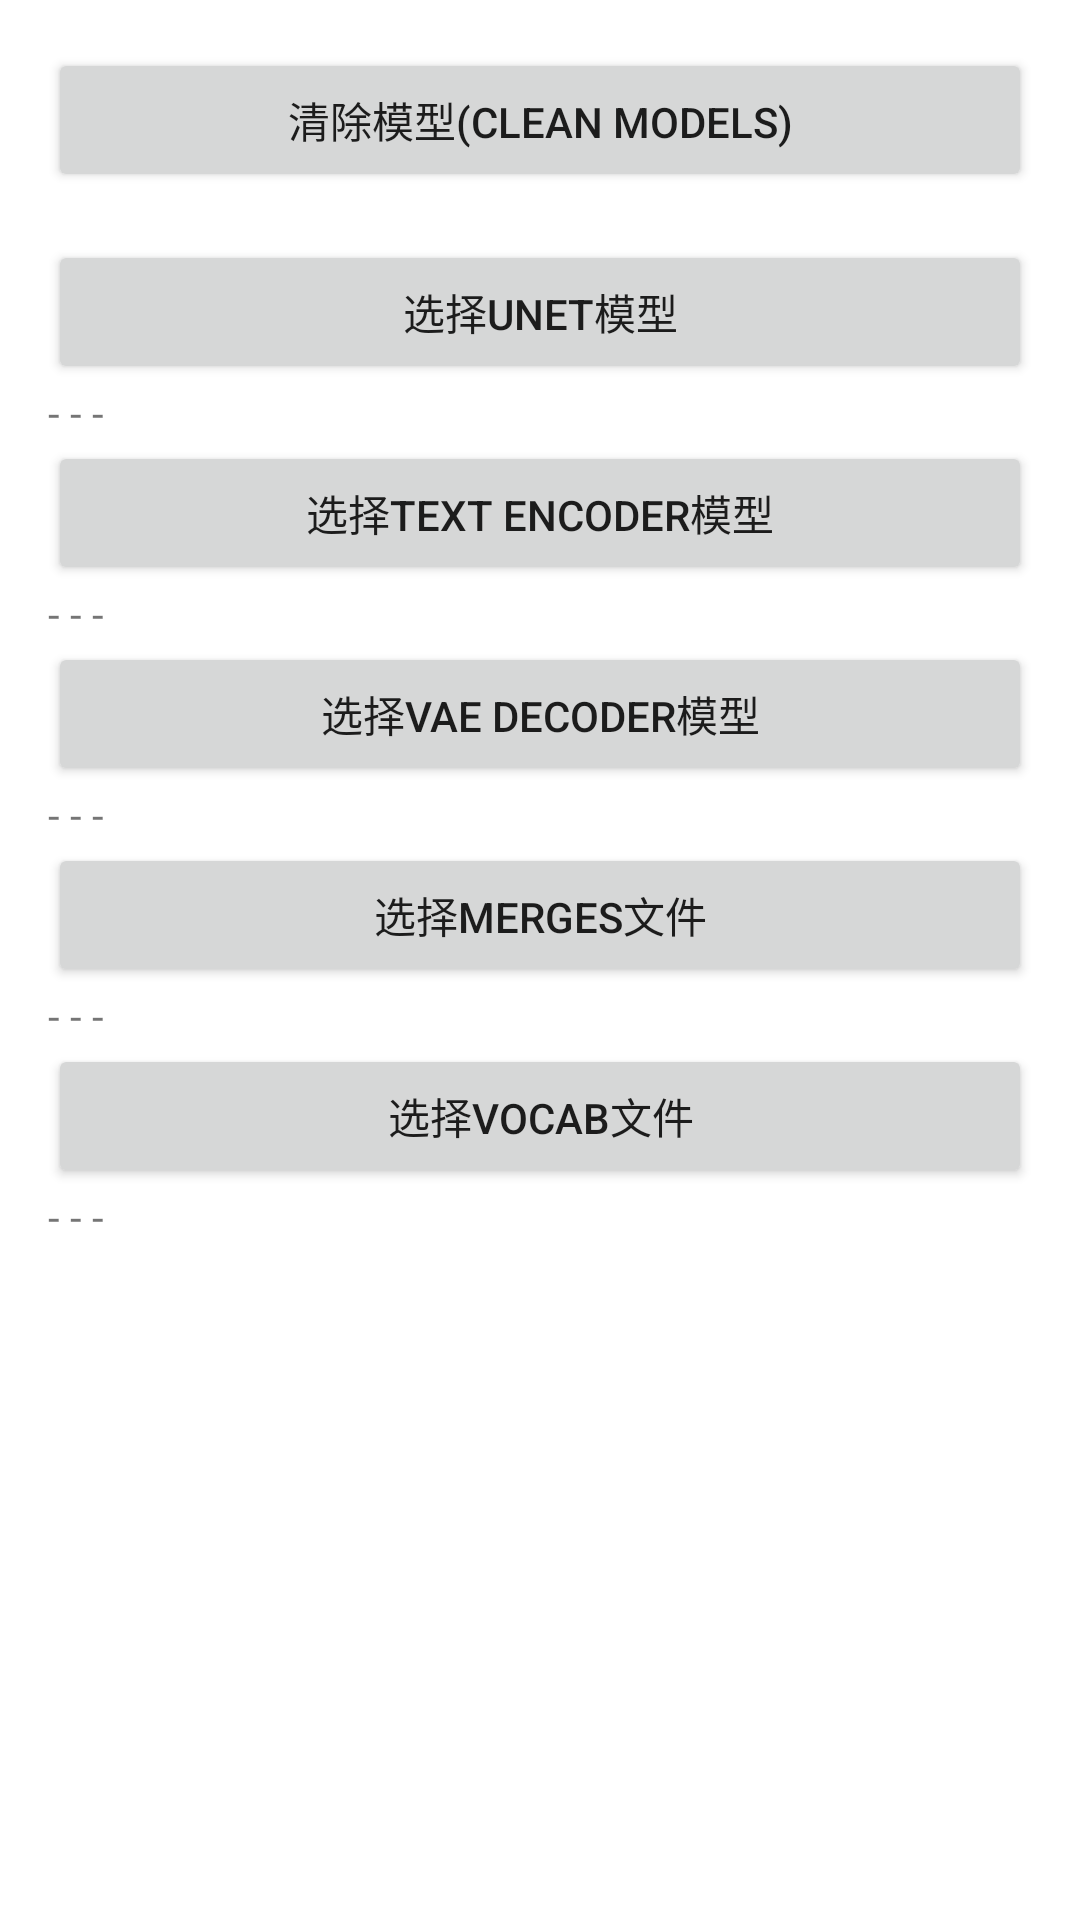

Here is an Android app screen rendered from its layout file. Give the layout XML and the strings, colors and styles it references.
<!-- AndroidManifest.xml: application theme Theme.AndroidStablediffusionONNX -->
<!-- res/layout/fragment_setting.xml -->
<?xml version="1.0" encoding="utf-8"?>
<ScrollView
    xmlns:android="http://schemas.android.com/apk/res/android"
    android:orientation="vertical"
    android:layout_width="match_parent"
    android:layout_height="match_parent"
    android:padding="16dp"
    android:clickable="true"
    android:fillViewport="true"
    android:background="@color/white"
    android:focusableInTouchMode="true">
    <androidx.appcompat.widget.LinearLayoutCompat
        android:orientation="vertical"
        android:layout_width="match_parent"
        android:layout_height="match_parent">
        <Button
            android:id="@+id/clean"
            android:layout_marginBottom="16dp"
            android:text="清除模型(clean models)"
            android:layout_width="match_parent"
            android:layout_height="wrap_content"/>
        <Button
            android:id="@+id/unet"
            android:text="选择Unet模型"
            android:layout_width="match_parent"
            android:layout_height="wrap_content"/>
        <TextView
            android:id="@+id/unet_text"
            android:text="- - -"
            android:layout_width="wrap_content"
            android:layout_height="wrap_content"/>
        <Button
            android:id="@+id/text_encoder"
            android:text="选择Text encoder模型"
            android:layout_width="match_parent"
            android:layout_height="wrap_content"/>
        <TextView
            android:id="@+id/text_encoder_text"
            android:text="- - -"
            android:layout_width="wrap_content"
            android:layout_height="wrap_content"/>
        <Button
            android:id="@+id/vae_decoder"
            android:text="选择Vae decoder模型"
            android:layout_width="match_parent"
            android:layout_height="wrap_content"/>
        <TextView
            android:id="@+id/vae_decoder_text"
            android:text="- - -"
            android:layout_width="wrap_content"
            android:layout_height="wrap_content"/>
        <Button
            android:id="@+id/merges"
            android:text="选择Merges文件"
            android:layout_width="match_parent"
            android:layout_height="wrap_content"/>
        <TextView
            android:id="@+id/merges_text"
            android:text="- - -"
            android:layout_width="wrap_content"
            android:layout_height="wrap_content"/>
        <Button
            android:id="@+id/vocab"
            android:text="选择Vocab文件"
            android:layout_width="match_parent"
            android:layout_height="wrap_content"/>
        <TextView
            android:id="@+id/vocab_text"
            android:text="- - -"
            android:layout_width="wrap_content"
            android:layout_height="wrap_content"/>
    </androidx.appcompat.widget.LinearLayoutCompat>
</ScrollView>
<!-- resources referenced by this layout -->
<resources>
  <style name="Theme.AndroidStablediffusionONNX" parent="Theme.MaterialComponents.DayNight.DarkActionBar">
          
          <item name="colorPrimary">@color/purple_500</item>
          <item name="colorPrimaryVariant">@color/purple_700</item>
          <item name="colorOnPrimary">@color/white</item>
          
          <item name="colorSecondary">@color/teal_200</item>
          <item name="colorSecondaryVariant">@color/teal_700</item>
          <item name="colorOnSecondary">@color/black</item>
          
          <item name="android:statusBarColor">?attr/colorPrimaryVariant</item>
          
      </style>
  <!-- not gathered from this repository: default colours our renderer supplied (Android Studio template values) -->
  <color name="purple_500">#FF6200EE</color>
  <color name="purple_700">#FF3700B3</color>
  <color name="teal_200">#FF03DAC5</color>
  <color name="teal_700">#FF018786</color>
  <color name="black">#FF000000</color>
  <color name="white">#FFFFFFFF</color>
</resources>
